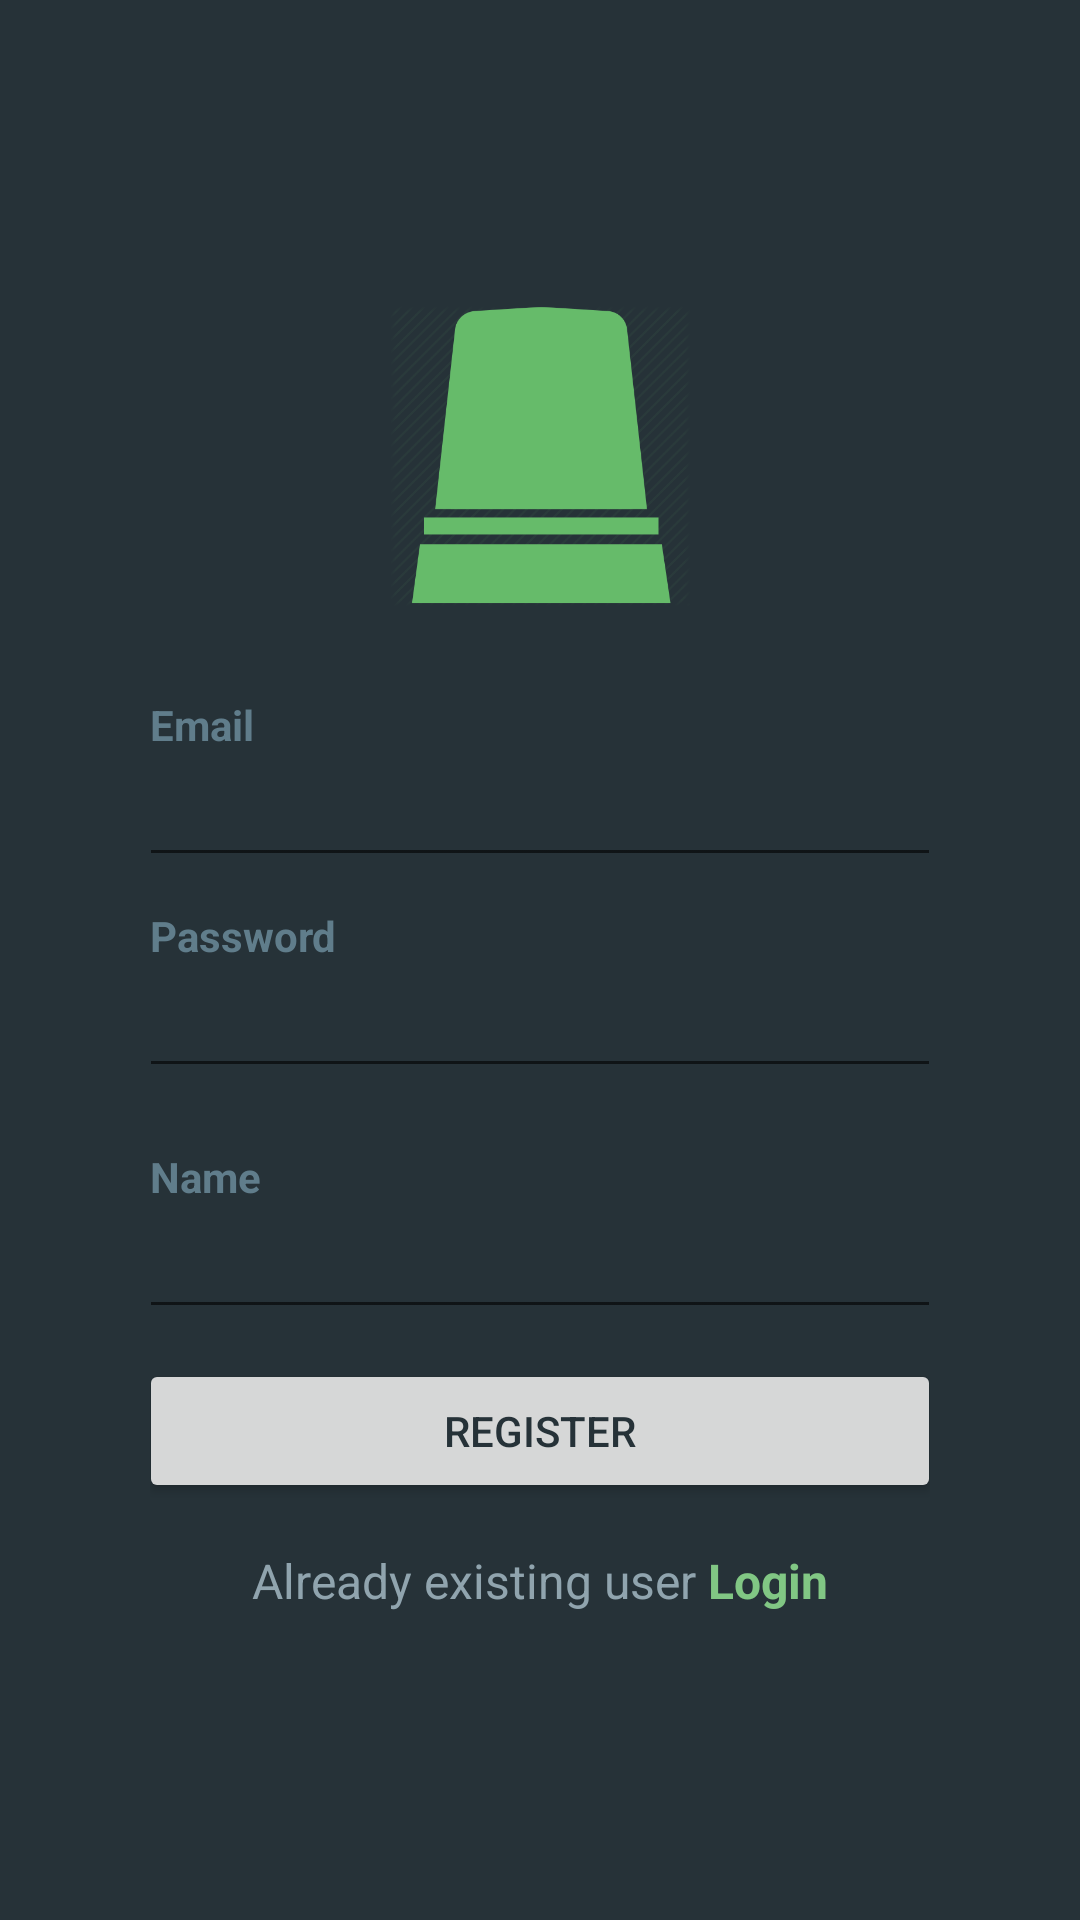

Android layout source for this screen:
<!-- AndroidManifest.xml: application theme AppTheme -->
<!-- res/layout/activity_register.xml -->
<?xml version="1.0" encoding="utf-8"?>
<LinearLayout xmlns:android="http://schemas.android.com/apk/res/android"
    xmlns:app="http://schemas.android.com/apk/res-auto"
    xmlns:tools="http://schemas.android.com/tools"
    android:layout_width="match_parent"
    android:layout_height="match_parent"
    android:background="@color/blue_grey_900"
    android:paddingStart="35dp"
    android:paddingEnd="35dp"
    android:orientation="vertical"

    tools:context=".ui.Login.login"
    android:paddingLeft="35dp">

    <RelativeLayout
        android:layout_width="match_parent"
        android:layout_height="match_parent">

        <LinearLayout
            android:layout_width="match_parent"
            android:layout_height="wrap_content"
            android:orientation="vertical"
            android:padding ="15dp"
            android:layout_centerVertical="true"
            android:layout_alignParentStart="true"
            android:layout_alignParentLeft="true">

            <ImageView
                android:layout_width="100dp"
                android:layout_height="100dp"
                android:layout_gravity="center"
                android:src="@drawable/logo"
                android:tint="@color/green_400"
                />
            <View
                android:layout_width="match_parent"
                android:layout_height="30dp"

                />

            <TextView
                android:layout_width="wrap_content"
                android:layout_height="wrap_content"
                android:text="Email"
                android:textAppearance="@style/TextAppearance.AppCompat.Small"

                android:textColor="@color/blue_grey_500"
                android:textStyle="bold"
                />

            <com.google.android.material.textfield.TextInputEditText
                android:layout_width="match_parent"
                android:layout_height="wrap_content"
                android:layout_marginLeft="-4dp"
                android:layout_marginRight="-4dp"
                android:maxLength="50"
                android:maxLines="1"
                android:id="@+id/email_ed_register"
                android:singleLine="true"
                android:textColor="@color/blue_grey_300"
                />

            <View
                android:layout_width="match_parent"
                android:layout_height="10dp" ></View>

            <TextView
                android:layout_width="wrap_content"
                android:layout_height="wrap_content"
                android:text="Password"
                android:textAppearance="@style/TextAppearance.AppCompat.Small"

                android:textColor="@color/blue_grey_500"
                android:textStyle="bold"
                />
            <com.google.android.material.textfield.TextInputEditText
                android:layout_width="match_parent"
                android:layout_height="wrap_content"
                android:layout_marginLeft="-4dp"
                android:layout_marginRight="-4dp"
                android:maxLength="50"
                android:maxLines="1"
                android:id="@+id/password_ed_register"
                android:singleLine="true"
                android:textColor="@color/blue_grey_300"
                android:inputType="textPassword"
                />
            <View
                android:layout_width="match_parent"
                android:layout_height="10dp"
                ></View>

            <View
                android:layout_width="match_parent"
                android:layout_height="10dp" ></View>

            <TextView
                android:layout_width="wrap_content"
                android:layout_height="wrap_content"
                android:text="Name"
                android:textAppearance="@style/TextAppearance.AppCompat.Small"

                android:textColor="@color/blue_grey_500"
                android:textStyle="bold"
                />
            <com.google.android.material.textfield.TextInputEditText
                android:layout_width="match_parent"
                android:layout_height="wrap_content"
                android:layout_marginLeft="-4dp"
                android:layout_marginRight="-4dp"
                android:maxLength="50"
                android:maxLines="1"
                android:id="@+id/name_ed_register"
                android:singleLine="true"
                android:textColor="@color/blue_grey_300"
                android:inputType="text"
                />

            <View
                android:layout_width="wrap_content"
                android:layout_height="10dp"></View>

            <Button
                android:layout_width="match_parent"
                android:layout_height="wrap_content"
                android:layout_marginRight="-4dp"
                android:layout_marginLeft="-4dp"
                android:textAllCaps="false"
                android:onClick="RegisterUser"
                android:textColor="@color/blue_grey_900"
                android:text="REGISTER"
                />
            

            <View
                android:layout_width="match_parent"
                android:layout_height="10dp"
                />

            <LinearLayout
                android:layout_width="match_parent"
                android:layout_height="wrap_content"
                android:layout_marginTop="5dp"
                android:layout_gravity="center"
                android:gravity="center"
                android:orientation="horizontal"
                >
                <TextView
                    android:layout_width="wrap_content"
                    android:layout_height="wrap_content"
                    android:text="Already existing user"
                    android:textAppearance="@style/TextAppearance.AppCompat.Subhead"
                    android:textColor="@color/blue_grey_300"
                    />

                <TextView
                    android:layout_width="wrap_content"
                    android:layout_height="wrap_content"
                    android:onClick="gotoLogin"
                    android:text=" Login"
                    android:textAppearance="@style/TextAppearance.AppCompat.Subhead"
                    android:textColor="@color/green_300"
                    android:textStyle="bold"
                    />


            </LinearLayout>

        </LinearLayout>

        <ProgressBar
            android:layout_width="wrap_content"
            android:layout_height="wrap_content"
            android:layout_centerInParent="true"
            android:indeterminate="true"
            android:indeterminateTint="@color/green_400"
            android:visibility="gone"
            android:id="@+id/progressBarRegister"
            />


    </RelativeLayout>

</LinearLayout>
<!-- resources referenced by this layout -->
<resources>
  <color name="blue_grey_300">#90a4ae</color>
  <color name="blue_grey_500">#607d8b</color>
  <color name="blue_grey_900">#263238</color>
  <color name="green_300">#81c784</color>
  <color name="green_400">#66bb6a</color>
  <!-- drawable logo: png bitmap (drawable, 23439 bytes) -->
  <style name="AppTheme" parent="Theme.AppCompat.Light.DarkActionBar">
          <item name="colorPrimary">@color/primary</item>
          <item name="colorPrimaryDark">@color/primary_dark</item>
          <item name="colorAccent">@color/accent</item>
      </style>
  <color name="primary">#00BCD4</color>
  <color name="primary_dark">#0097A7</color>
  <color name="accent">#FF4081</color>
</resources>
